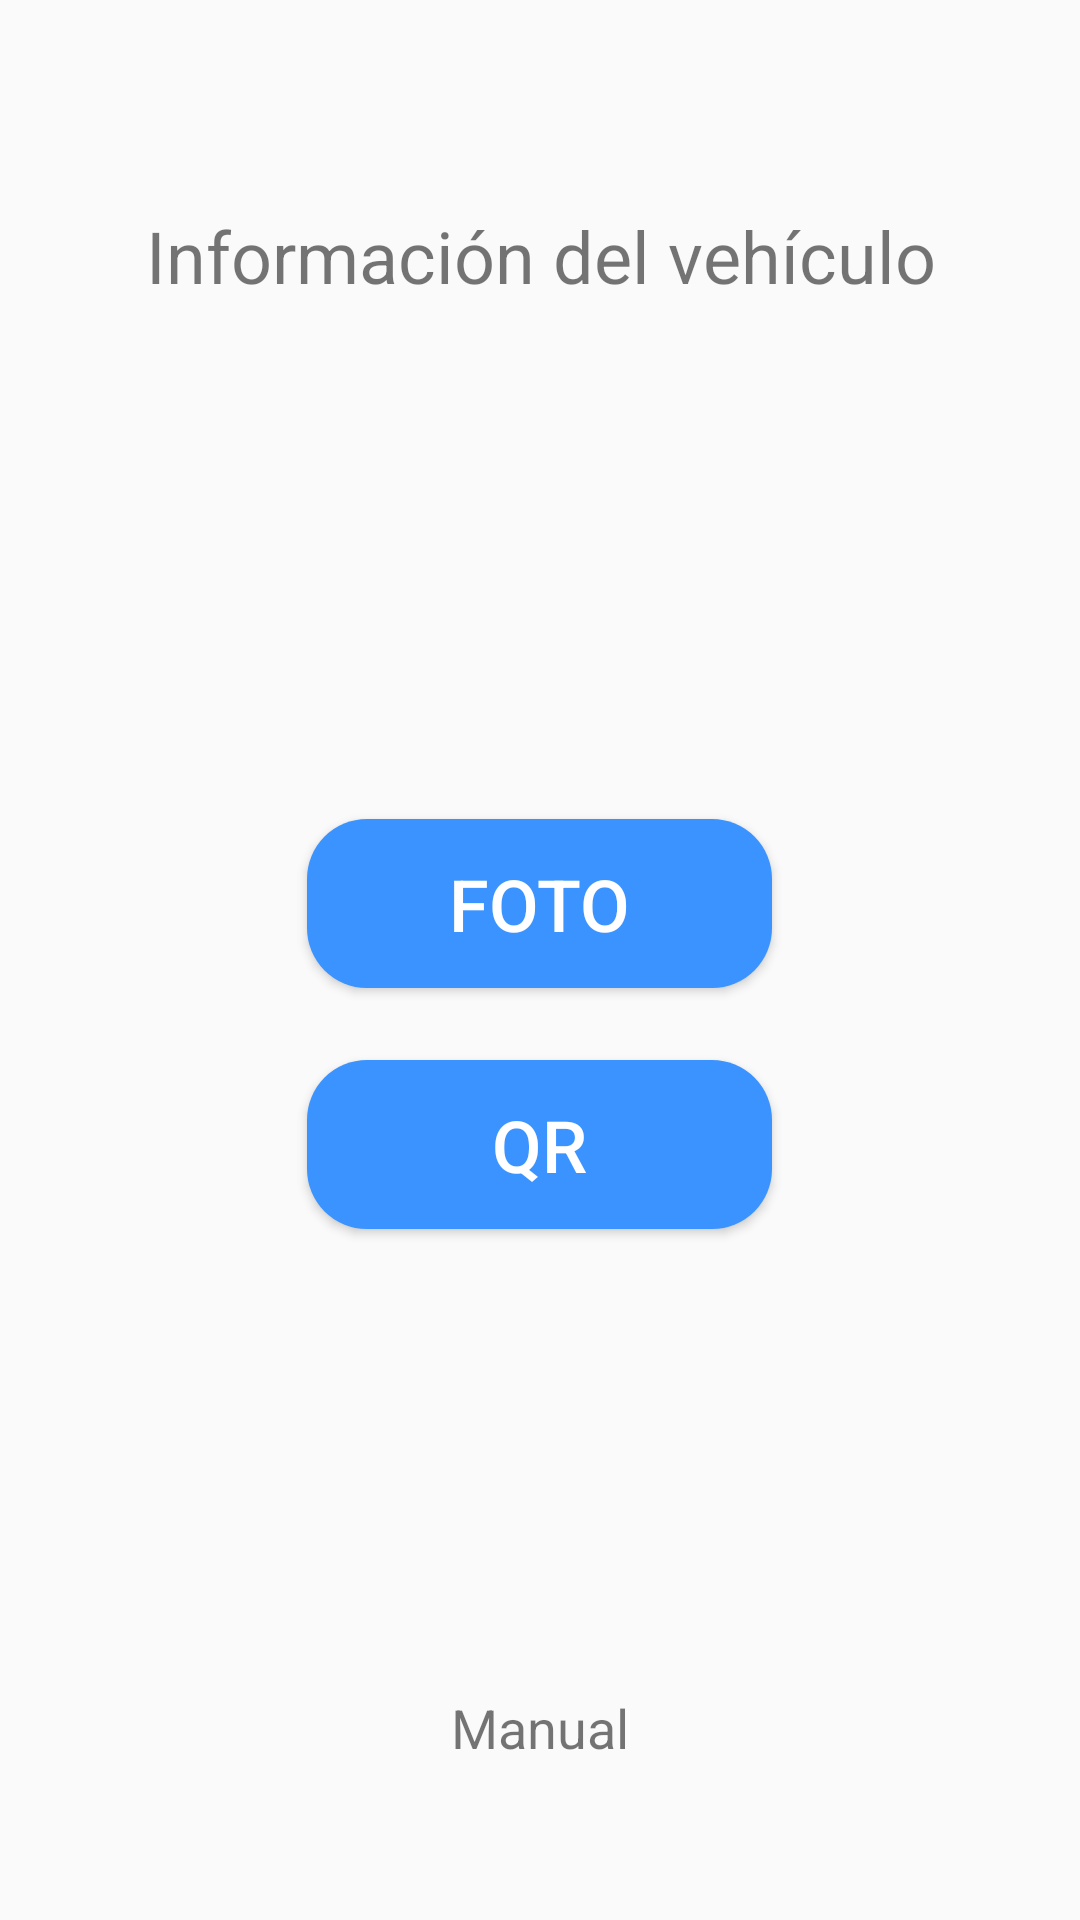

Android layout source for this screen:
<!-- AndroidManifest.xml: application theme AppTheme -->
<!-- res/layout/add_vehicle.xml -->
<?xml version="1.0" encoding="utf-8"?>
<LinearLayout xmlns:android="http://schemas.android.com/apk/res/android"
    android:orientation="vertical" android:layout_width="match_parent"
    android:layout_height="match_parent">

    <TextView
        android:layout_width="match_parent"
        android:layout_height="0dp"
        android:layout_weight="2"
        android:text="@string/add_vehicle_title"
        android:gravity="center"
        android:textSize="24sp"/>

    <LinearLayout
        android:layout_width="match_parent"
        android:layout_height="0dp"
        android:layout_weight="4"
        android:orientation="vertical"
        android:gravity="center">

        <RelativeLayout
            android:layout_width="wrap_content"
            android:layout_height="wrap_content">
            <android.support.v7.widget.AppCompatButton
                android:id="@+id/button_photo"
                android:layout_width="155dp"
                android:layout_height="wrap_content"
                android:layout_gravity="center"
                android:background="@drawable/custom_button"
                android:text="@string/foto"
                android:textColor="#ffffff"
                android:textSize="24sp"
                android:paddingBottom="12dp"
                android:paddingTop="12dp"
                android:paddingEnd="36dp"
                android:paddingStart="36dp"
                android:layout_margin="12dp"
                android:onClick="clickPhoto"
                />
            <ImageButton
                android:id="@+id/info_photo"
                android:layout_width="wrap_content"
                android:layout_height="wrap_content"
                android:layout_gravity="center"
                android:src="@drawable/ic_info_outline_black_24dp"
                android:background="@null"
                android:layout_centerVertical="true"
                android:layout_toRightOf="@id/button_photo"
                android:onClick="clickInfoPhoto"/>
        </RelativeLayout>

        <RelativeLayout
            android:layout_width="wrap_content"
            android:layout_height="wrap_content">
            <android.support.v7.widget.AppCompatButton
                android:id="@+id/button_qr"
                android:layout_width="155dp"
                android:layout_height="wrap_content"
                android:layout_gravity="center"
                android:background="@drawable/custom_button"
                android:text="@string/qr"
                android:textColor="#ffffff"
                android:textSize="24sp"
                android:paddingBottom="12dp"
                android:paddingTop="12dp"
                android:paddingEnd="36dp"
                android:paddingStart="36dp"
                android:layout_margin="12dp"
                android:onClick="clickQR"
                />
            <ImageButton
                android:id="@+id/info_qr"
                android:layout_width="wrap_content"
                android:layout_height="wrap_content"
                android:layout_gravity="center"
                android:src="@drawable/ic_info_outline_black_24dp"
                android:background="@null"
                android:layout_centerVertical="true"
                android:layout_toRightOf="@id/button_qr"
                android:onClick="clickInfoQR"/>
        </RelativeLayout>

    </LinearLayout>

    <TextView
        android:layout_width="match_parent"
        android:layout_height="0dp"
        android:layout_weight="1.5"
        android:text="@string/manual"
        android:gravity="center"
        android:textSize="18sp"
        android:onClick="clickManual"/>

</LinearLayout>
<!-- resources referenced by this layout -->
<resources>
  <!-- drawable custom_button (drawable) -->
  <?xml version="1.0" encoding="utf-8"?>
  <shape xmlns:android="http://schemas.android.com/apk/res/android"
      android:shape="rectangle"
      android:padding="10dp">
  
      <solid android:color="@color/colorPrimary" />
      <corners android:radius="20dp" />
  </shape>
  <string name="add_vehicle_title">Información del vehículo</string>
  <string name="foto">Foto</string>
  <string name="manual">Manual</string>
  <string name="qr">QR</string>
  <style name="AppTheme" parent="Theme.AppCompat.Light.NoActionBar">
          
          <item name="colorPrimary">@color/colorPrimary</item>
          <item name="colorPrimaryDark">@color/colorPrimaryDark</item>
          <item name="colorAccent">@color/colorAccent</item>
      </style>
  <color name="colorPrimary">#3a93ff</color>
  <color name="colorPrimaryDark">#0066cb</color>
  <color name="colorAccent">#7dc3ff</color>
</resources>
